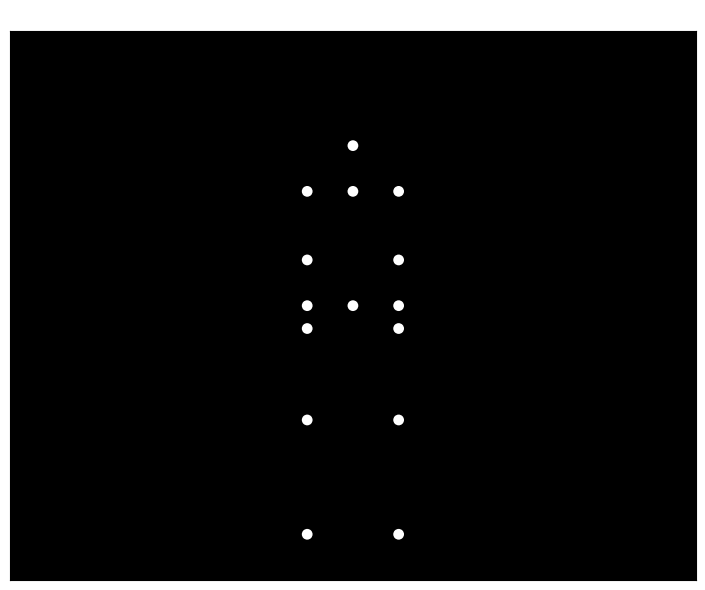

This chart was generated by the following Python code:

import numpy as np
import matplotlib.pyplot as plt
import matplotlib.animation as animation
from matplotlib import rc

# Define key poses for a forward roll
def get_key_poses():
    pose0 = np.array([  # Standing
        [0.0, 1.7], [0.0, 1.5], [-0.2, 1.5], [-0.2, 1.2], [-0.2, 0.9],
        [0.2, 1.5], [0.2, 1.2], [0.2, 0.9], [0.0, 1.0],
        [-0.2, 1.0], [-0.2, 0.5], [-0.2, 0.0],
        [0.2, 1.0], [0.2, 0.5], [0.2, 0.0]
    ])
    pose1 = np.array([  # Hands on ground
        [0.0, 1.2], [0.2, 1.0], [-0.2, 1.0], [-0.3, 0.5], [-0.4, 0.0],
        [0.2, 1.0], [0.3, 0.5], [0.4, 0.0], [0.0, 0.8],
        [-0.2, 0.8], [-0.2, 0.3], [-0.2, 0.0],
        [0.2, 0.8], [0.2, 0.3], [0.2, 0.0]
    ])
    pose2 = np.array([  # Tucked rolling
        [0.0, 0.5], [0.0, 0.7], [-0.2, 0.7], [-0.3, 0.8], [-0.4, 0.9],
        [0.2, 0.7], [0.3, 0.8], [0.4, 0.9], [0.0, 0.9],
        [-0.1, 0.9], [-0.1, 0.6], [-0.05, 0.4],
        [0.1, 0.9], [0.1, 0.6], [0.05, 0.4]
    ])
    pose3 = np.array([  # Halfway through
        [0.0, 0.2], [0.0, 0.4], [-0.2, 0.4], [-0.2, 0.6], [-0.2, 0.8],
        [0.2, 0.4], [0.2, 0.6], [0.2, 0.8], [0.0, 0.9],
        [-0.2, 0.9], [-0.2, 1.2], [-0.2, 1.5],
        [0.2, 0.9], [0.2, 1.2], [0.2, 1.5]
    ])
    pose4 = np.array([  # Landing
        [0.0, 1.2], [0.0, 1.0], [-0.2, 0.9], [-0.4, 0.8], [-0.5, 0.7],
        [0.2, 0.9], [0.4, 0.8], [0.5, 0.7], [0.0, 0.7],
        [-0.2, 0.7], [-0.2, 0.3], [-0.2, 0.0],
        [0.2, 0.7], [0.2, 0.3], [0.2, 0.0]
    ])
    pose5 = pose0.copy()  # Back to standing
    return [pose0, pose1, pose2, pose3, pose4, pose5]

# Precompute trajectory for smooth animation
def generate_trajectory(key_poses, total_frames=100):
    trajectory = np.zeros((total_frames + 1, 15, 2))
    key_frames = [0, 20, 40, 60, 80, 100]
    for frame in range(total_frames + 1):
        if frame in key_frames:
            k = key_frames.index(frame)
            trajectory[frame] = key_poses[k]
        else:
            for i, kf in enumerate(key_frames[:-1]):
                if kf <= frame < key_frames[i + 1]:
                    start_pose = key_poses[i]
                    end_pose = key_poses[i + 1]
                    fraction = (frame - kf) / (key_frames[i + 1] - kf)
                    trajectory[frame] = (1 - fraction) * start_pose + fraction * end_pose
                    break
    return trajectory

# Set up animation
key_poses = get_key_poses()
trajectory = generate_trajectory(key_poses, total_frames=100)

fig, ax = plt.subplots(figsize=(8, 6))
ax.set_facecolor('black')
ax.set_xlim(-1.5, 1.5)
ax.set_ylim(-0.2, 2.2)
ax.set_aspect('equal')
ax.set_xticks([])
ax.set_yticks([])
ax.set_title('Point-Light Stimulus: Forward Roll', color='white')

scat = ax.scatter([], [], s=60, c='white', edgecolors='none')

def update(frame):
    points = trajectory[frame]
    scat.set_offsets(points)
    return scat,

# Create the animation
ani = animation.FuncAnimation(
    fig, update, frames=101, interval=50, blit=True
)

plt.tight_layout()
plt.show()
